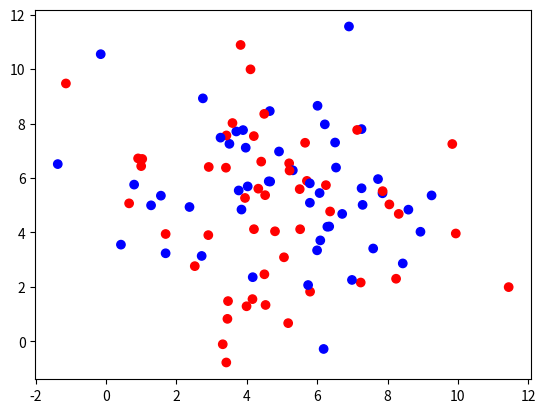

Python code for this plot:


import numpy as np

import matplotlib.pyplot as plt


class agent:
    
    """
    Agent has X and Y position, and fuel energy.
    Fuel enables the agent to move up to manhattan(1,1) to find more fuel.
    """
    def __init__(self,x,y,fuel,eats):
        self.x=x
        self.y=y
        self.fuel=fuel
        self.reach=.75
        self.eats=eats
        
    def get_posit(self):
        return(np.array([self.x,self.y]))
        
    def set_posit(self,x,y):
        self.x=x
        self.y=y
        
    def get_fuel(self):
        return(self.fuel)
        
    def set_fuel(self,fuel):
        self.fuel=fuel
        
    def breathe(self,space):
        d=np.sum(abs(space[:,1:]-agent1.get_posit()),axis=1)
        spacetemp=np.column_stack((space,d))
        
        spacetemp=spacetemp[spacetemp[:,3].argsort()]
        
        if len(spacetemp[(spacetemp[:,0]==self.eats)&
                 (spacetemp[:,3]<=self.reach)][:,0])>=1:
            
            
            found=len(spacetemp[(spacetemp[:,0]==self.eats)&
                     (spacetemp[:,3]<=self.reach)][:,0])
            
            self.fuel=found
            
            spacetemp[:,0]=np.where((spacetemp[:,0]==self.eats)&
                     (spacetemp[:,3]<=self.reach),1-self.eats,spacetemp[:,0])
            
            self.move()
        
        else:
            print("No Fuel in range")
        
        return spacetemp[:,0:3]
    
    def move(self):
        if self.fuel >0:
            self.fuel -= 1
            
            posit=self.get_posit()
            delta=np.random.uniform(-1,1,2)
            
            self.set_posit(posit[0]+delta[0],posit[1]+delta[1])
        else:
            print("No Fuel: Can't Move")
            

a=np.random.binomial(1,.5,size=100)
b=np.random.normal(5,2.5,size=(100,2))
space=np.column_stack((a,b))

plt.scatter(space[:,1],space[:,2],color=np.where(space[:,0]==1,'red','blue'))
plt.show()


init_posit1=np.random.normal(5,1.5,size=2)
agent1=agent(init_posit1[0],init_posit1[1],2,1)


init_posit2=np.random.normal(5,1.5,size=2)
agent2=agent(init_posit2[0],init_posit2[1],2,0)


space=agent1.breathe(space)
agent1.get_fuel()

space=agent2.breathe(space)
agent2.get_fuel()


